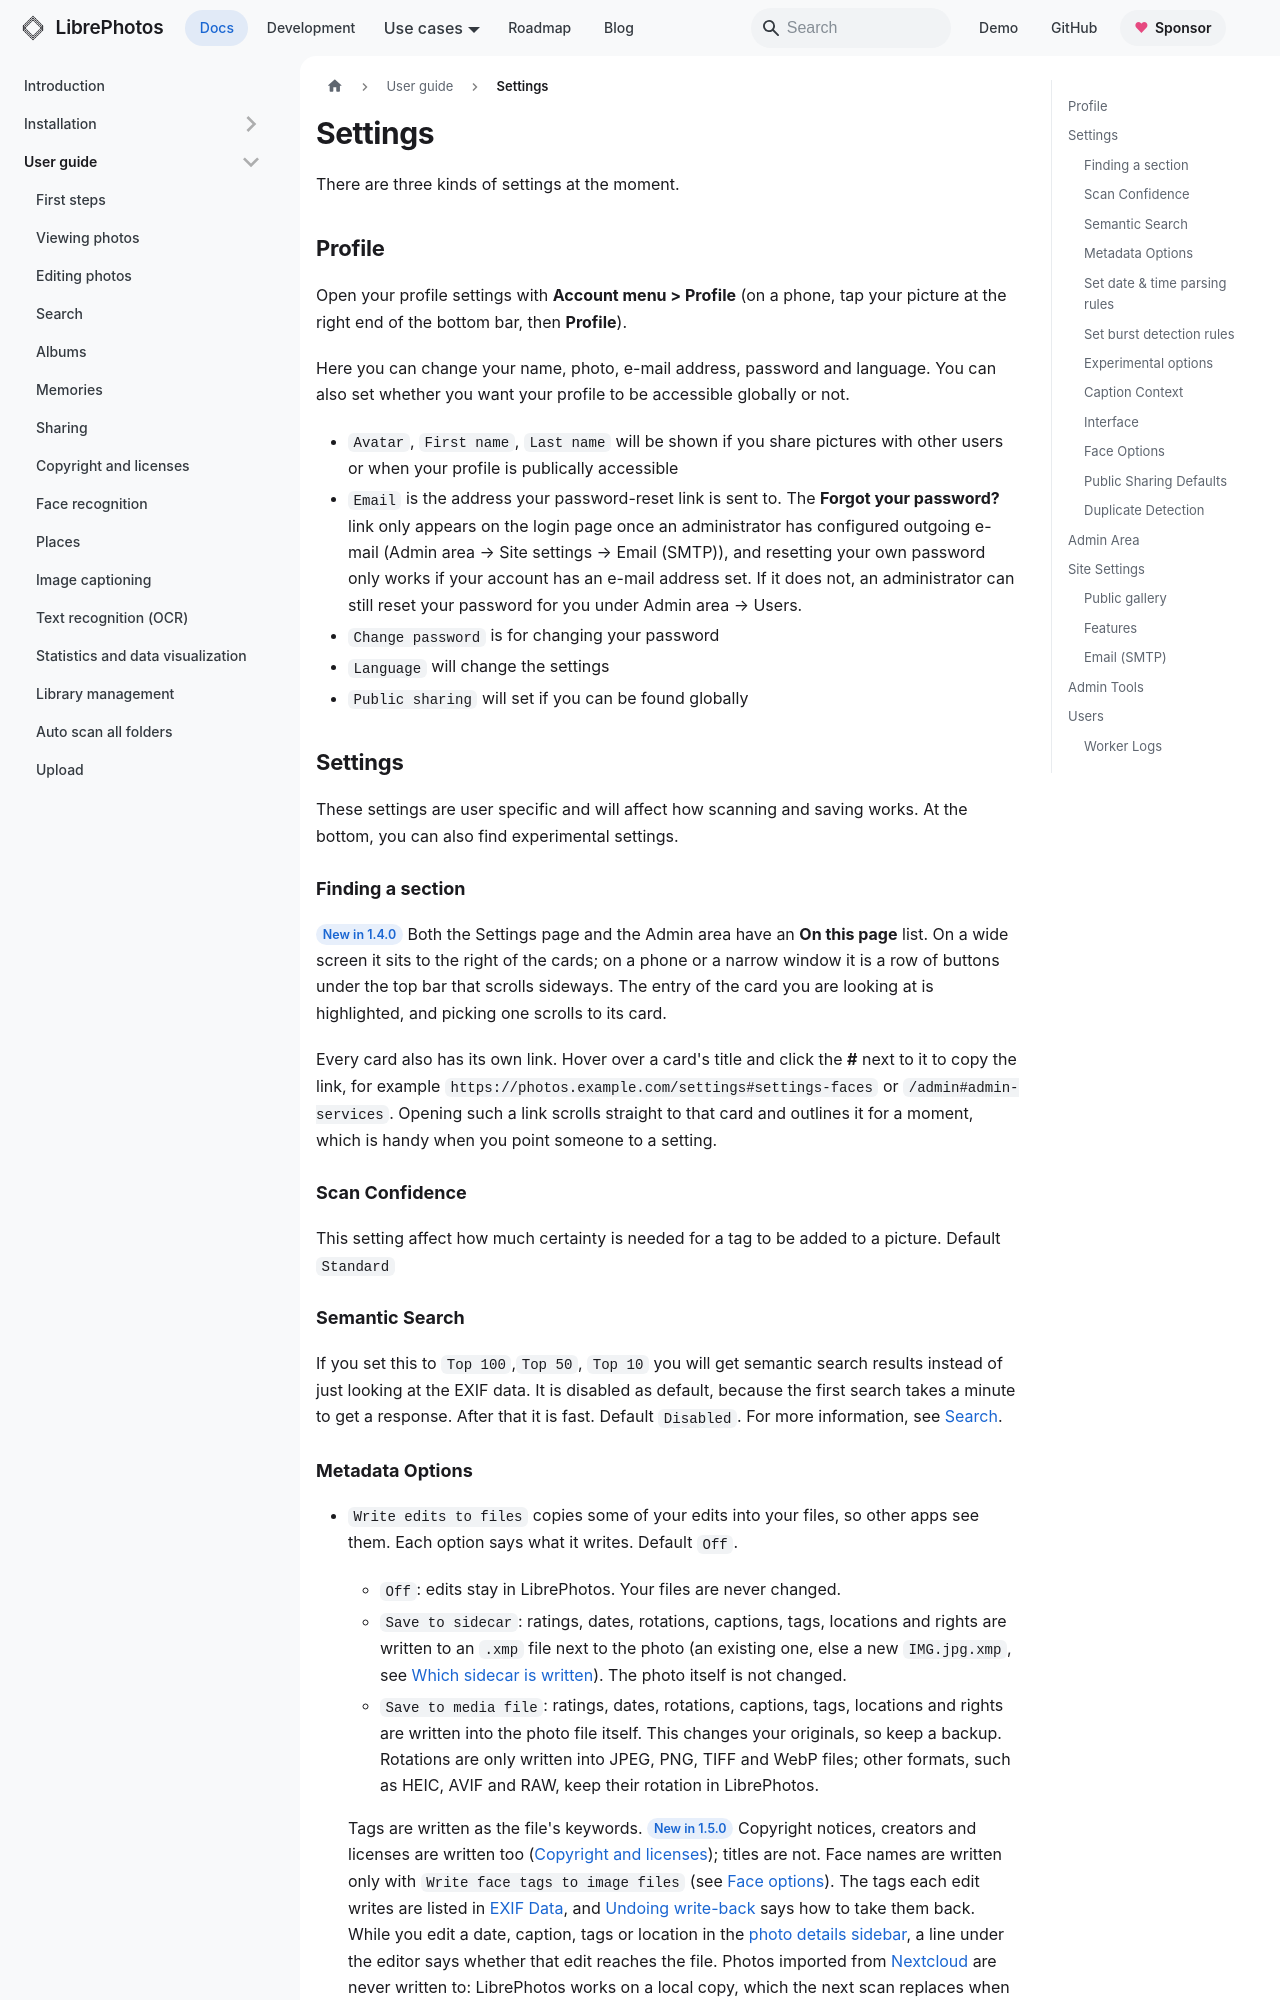

repository: LibrePhotos/librephotos · page: docs/user-guide/settings/index.html · generator: docusaurus

---
title: "Settings"
description: "Short explainer where the settings are"
sidebar_position: 19
---

There are three kinds of settings at the moment.

## Profile

Open your profile settings with **Account menu > Profile** (on a phone, tap your picture at the right end of the bottom bar, then **Profile**).

Here you can change your name, photo, e-mail address, password and language. You can also set whether you want your profile to be accessible globally or not.

- `Avatar`, `First name`, `Last name` will be shown if you share pictures with other users or when your profile is publically accessible
- `Email` is the address your password-reset link is sent to. The **Forgot your password?** link only appears on the login page once an administrator has configured outgoing e-mail (Admin area → Site settings → Email (SMTP)), and resetting your own password only works if your account has an e-mail address set. If it does not, an administrator can still reset your password for you under Admin area → Users.
- `Change password` is for changing your password
- `Language` will change the settings
- `Public sharing` will set if you can be found globally

## Settings

These settings are user specific and will affect how scanning and saving works. At the bottom, you can also find experimental settings.

### Finding a section

<Since version="1.4.0" /> Both the Settings page and the Admin area have an **On this page** list. On a wide screen it sits to the right of the cards; on a phone or a narrow window it is a row of buttons under the top bar that scrolls sideways. The entry of the card you are looking at is highlighted, and picking one scrolls to its card.

Every card also has its own link. Hover over a card's title and click the **#** next to it to copy the link, for example `https://photos.example.com/settings#settings-faces` or `/admin#admin-services`. Opening such a link scrolls straight to that card and outlines it for a moment, which is handy when you point someone to a setting.

### Scan Confidence

This setting affect how much certainty is needed for a tag to be added to a picture. Default `Standard`

### Semantic Search

If you set this to `Top 100`,`Top 50`, `Top 10` you will get semantic search results instead of just looking at the EXIF data. It is disabled as default, because the first search takes a minute to get a response. After that it is fast. Default `Disabled`. For more information, see [Search](../search.md).
